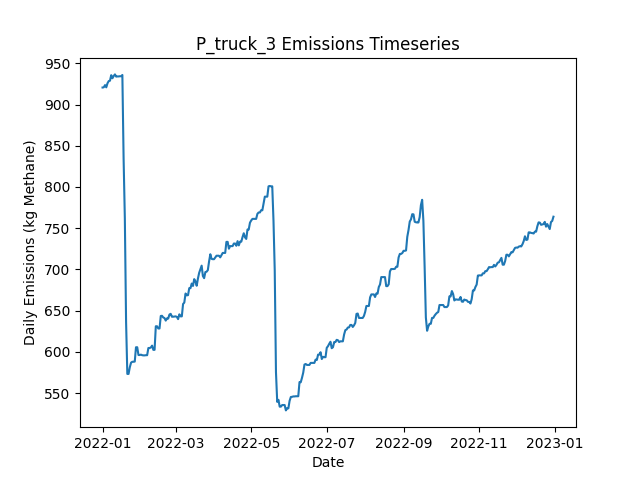

The data file committed next to this chart (first rows):
Date, Daily Emissions (Kg Methane), Daily Mitigable Emissions (Kg Methane), Daily Non-Mitigable Emissions (Kg Methan…, Daily Cost ($), Active Leaks, New Leaks, Leaks Repaired, Leaks Naturally Repaired, Leaks Tagged, Daily Repair Cost ($), Daily Natural Repair Cost ($), truck Deployment Cost ($), truck Sites flagged for Follow-Up, truck Leaks tagged for repair, truck Sites Visited, truck Travel Time (Minutes), truck Survey Time (Minutes), OGI_FU Deployment Cost ($), OGI_FU Sites flagged for Follow-Up, OGI_FU Leaks tagged for repair, OGI_FU Sites Visited, OGI_FU Travel Time (Minutes), OGI_FU Survey Time (Minutes)
2022-01-01, 920.6, 691.8, 228.8, 400, 366, 366, 0, 0, 0.00000, 0.00000, 0.00000, 400, 0, , 10, 180, 270, 0.00000, , 0, 0, 0, 0
2022-01-02, 920.9, 692, 228.8, 400, 367, 1, 0, 0, 0.00000, 0.00000, 0.00000, 400, 0, , 1, 20, 30, 0.00000, , 0, 0, 0, 0
2022-01-03, 923.6, 694.7, 228.8, 1000, 368, 2, 0, 1, 43, 0.00000, 200, 0.00000, 9, , 0, 0, 0, 1000, , 43, 3, 120, 360
2022-01-04, 920.9, 692, 228.8, 1000, 367, 0, 0, 1, 30, 0.00000, 200, 0.00000, 1, , 0, 0, 0, 1000, , 30, 3, 120, 360
2022-01-05, 925.8, 697.4, 228.4, 1000, 368, 2, 0, 0, 42, 0.00000, 0.00000, 0.00000, 0, , 0, 0, 0, 1000, , 42, 3, 120, 360
2022-01-06, 928.5, 700.1, 228.4, 500, 369, 1, 0, 0, 15, 0.00000, 0.00000, 0.00000, 0, , 0, 0, 0, 500, , 15, 1, 30, 120
2022-01-07, 928.9, 700.5, 228.4, 0.00000, 370, 1, 0, 0, 0.00000, 0.00000, 0.00000, 0.00000, 0, , 0, 0, 0, 0.00000, , 0, 0, 0, 0
2022-01-08, 935.6, 707.2, 228.4, 0.00000, 371, 3, 0, 2, 0.00000, 0.00000, 400, 0.00000, 0, , 0, 0, 0, 0.00000, , 0, 0, 0, 0
2022-01-09, 931.9, 707.4, 224.5, 0.00000, 370, 1, 0, 0, 0.00000, 0.00000, 0.00000, 0.00000, 0, , 0, 0, 0, 0.00000, , 0, 0, 0, 0
2022-01-10, 934.6, 710.1, 224.5, 0.00000, 371, 1, 0, 0, 0.00000, 0.00000, 0.00000, 0.00000, 0, , 0, 0, 0, 0.00000, , 0, 0, 0, 0
2022-01-11, 936.6, 710.1, 226.4, 0.00000, 372, 1, 0, 0, 0.00000, 0.00000, 0.00000, 0.00000, 0, , 0, 0, 0, 0.00000, , 0, 0, 0, 0
2022-01-12, 933.9, 707.4, 226.4, 0.00000, 371, 0, 0, 1, 0.00000, 0.00000, 200, 0.00000, 0, , 0, 0, 0, 0.00000, , 0, 0, 0, 0
2022-01-13, 934.1, 707.7, 226.4, 0.00000, 372, 1, 0, 0, 0.00000, 0.00000, 0.00000, 0.00000, 0, , 0, 0, 0, 0.00000, , 0, 0, 0, 0
2022-01-14, 934.1, 707.7, 226.4, 0.00000, 372, 0, 0, 0, 0.00000, 0.00000, 0.00000, 0.00000, 0, , 0, 0, 0, 0.00000, , 0, 0, 0, 0
2022-01-15, 934.3, 707.7, 226.7, 0.00000, 373, 1, 0, 0, 0.00000, 0.00000, 0.00000, 0.00000, 0, , 0, 0, 0, 0.00000, , 0, 0, 0, 0
2022-01-16, 934.3, 707.7, 226.7, 0.00000, 373, 0, 0, 0, 0.00000, 0.00000, 0.00000, 0.00000, 0, , 0, 0, 0, 0.00000, , 0, 0, 0, 0
2022-01-17, 935.8, 707.2, 228.6, 0.00000, 373, 1, 0, 1, 0.00000, 0.00000, 200, 0.00000, 0, , 0, 0, 0, 0.00000, , 0, 0, 0, 0
2022-01-18, 834.4, 607.1, 227.3, 7600, 334, 1, 38, 1, 0.00000, 7600, 200, 0.00000, 0, , 0, 0, 0, 0.00000, , 0, 0, 0, 0
2022-01-19, 761.8, 534.5, 227.3, 5000, 307, 0, 25, 2, 0.00000, 5000, 400, 0.00000, 0, , 0, 0, 0, 0.00000, , 0, 0, 0, 0
2022-01-20, 636.2, 408.9, 227.3, 7400, 271, 1, 37, 0, 0.00000, 7400, 0.00000, 0.00000, 0, , 0, 0, 0, 0.00000, , 0, 0, 0, 0
2022-01-21, 573.2, 354.8, 218.4, 2800, 256, 0, 14, 0, 0.00000, 2800, 0.00000, 0.00000, 0, , 0, 0, 0, 0.00000, , 0, 0, 0, 0
2022-01-22, 573.2, 354.8, 218.4, 0.00000, 256, 0, 0, 0, 0.00000, 0.00000, 0.00000, 0.00000, 0, , 0, 0, 0, 0.00000, , 0, 0, 0, 0
2022-01-23, 581.3, 362.9, 218.4, 0.00000, 259, 3, 0, 0, 0.00000, 0.00000, 0.00000, 0.00000, 0, , 0, 0, 0, 0.00000, , 0, 0, 0, 0
2022-01-24, 586.9, 369.1, 217.7, 0.00000, 259, 2, 0, 1, 0.00000, 0.00000, 200, 0.00000, 0, , 0, 0, 0, 0.00000, , 0, 0, 0, 0
2022-01-25, 588, 370.7, 217.3, 0.00000, 259, 1, 0, 0, 0.00000, 0.00000, 0.00000, 0.00000, 0, , 0, 0, 0, 0.00000, , 0, 0, 0, 0
2022-01-26, 588, 370.7, 217.3, 0.00000, 259, 0, 0, 0, 0.00000, 0.00000, 0.00000, 0.00000, 0, , 0, 0, 0, 0.00000, , 0, 0, 0, 0
2022-01-27, 588.2, 370.9, 217.3, 0.00000, 260, 1, 0, 0, 0.00000, 0.00000, 0.00000, 0.00000, 0, , 0, 0, 0, 0.00000, , 0, 0, 0, 0
2022-01-28, 605.6, 378.1, 227.5, 0.00000, 264, 4, 0, 0, 0.00000, 0.00000, 0.00000, 0.00000, 0, , 0, 0, 0, 0.00000, , 0, 0, 0, 0
2022-01-29, 605.6, 378.1, 227.5, 0.00000, 264, 1, 0, 1, 0.00000, 0.00000, 200, 0.00000, 0, , 0, 0, 0, 0.00000, , 0, 0, 0, 0
2022-01-30, 596.2, 374.9, 221.2, 0.00000, 262, 1, 0, 2, 0.00000, 0.00000, 400, 0.00000, 0, , 0, 0, 0, 0.00000, , 0, 0, 0, 0
2022-01-31, 596.2, 374.9, 221.2, 0.00000, 262, 0, 0, 0, 0.00000, 0.00000, 0.00000, 0.00000, 0, , 0, 0, 0, 0.00000, , 0, 0, 0, 0
2022-02-01, 596.6, 374.7, 221.9, 0.00000, 262, 1, 0, 1, 0.00000, 0.00000, 200, 0.00000, 0, , 0, 0, 0, 0.00000, , 0, 0, 0, 0
2022-02-02, 595.9, 374.7, 221.2, 0.00000, 261, 0, 0, 0, 0.00000, 0.00000, 0.00000, 0.00000, 0, , 0, 0, 0, 0.00000, , 0, 0, 0, 0
2022-02-03, 595.7, 374.5, 221.2, 0.00000, 260, 0, 0, 1, 0.00000, 0.00000, 200, 0.00000, 0, , 0, 0, 0, 0.00000, , 0, 0, 0, 0
2022-02-04, 595.7, 374.5, 221.2, 0.00000, 260, 0, 0, 0, 0.00000, 0.00000, 0.00000, 0.00000, 0, , 0, 0, 0, 0.00000, , 0, 0, 0, 0
2022-02-05, 595.9, 374.7, 221.2, 0.00000, 261, 1, 0, 0, 0.00000, 0.00000, 0.00000, 0.00000, 0, , 0, 0, 0, 0.00000, , 0, 0, 0, 0
2022-02-06, 595.9, 374.7, 221.2, 0.00000, 261, 0, 0, 0, 0.00000, 0.00000, 0.00000, 0.00000, 0, , 0, 0, 0, 0.00000, , 0, 0, 0, 0
2022-02-07, 604.7, 375.2, 229.5, 0.00000, 263, 2, 0, 0, 0.00000, 0.00000, 0.00000, 0.00000, 0, , 0, 0, 0, 0.00000, , 0, 0, 0, 0
2022-02-08, 604.7, 375.2, 229.5, 0.00000, 263, 0, 0, 0, 0.00000, 0.00000, 0.00000, 0.00000, 0, , 0, 0, 0, 0.00000, , 0, 0, 0, 0
2022-02-09, 605.3, 375.2, 230.2, 0.00000, 263, 2, 0, 1, 0.00000, 0.00000, 200, 0.00000, 0, , 0, 0, 0, 0.00000, , 0, 0, 0, 0
2022-02-10, 607.6, 377.4, 230.2, 0.00000, 263, 1, 0, 1, 0.00000, 0.00000, 200, 0.00000, 0, , 0, 0, 0, 0.00000, , 0, 0, 0, 0
2022-02-11, 602.4, 372.3, 230.2, 0.00000, 262, 1, 0, 2, 0.00000, 0.00000, 400, 0.00000, 0, , 0, 0, 0, 0.00000, , 0, 0, 0, 0
2022-02-12, 602.4, 372.3, 230.2, 0.00000, 262, 0, 0, 0, 0.00000, 0.00000, 0.00000, 0.00000, 0, , 0, 0, 0, 0.00000, , 0, 0, 0, 0
2022-02-13, 631, 383.7, 247.4, 0.00000, 267, 5, 0, 0, 0.00000, 0.00000, 0.00000, 0.00000, 0, , 0, 0, 0, 0.00000, , 0, 0, 0, 0
2022-02-14, 631, 383.7, 247.4, 0.00000, 267, 0, 0, 0, 0.00000, 0.00000, 0.00000, 0.00000, 0, , 0, 0, 0, 0.00000, , 0, 0, 0, 0
2022-02-15, 628.3, 381, 247.4, 0.00000, 266, 0, 0, 1, 0.00000, 0.00000, 200, 0.00000, 0, , 0, 0, 0, 0.00000, , 0, 0, 0, 0
2022-02-16, 628.3, 381, 247.4, 0.00000, 266, 0, 0, 0, 0.00000, 0.00000, 0.00000, 0.00000, 0, , 0, 0, 0, 0.00000, , 0, 0, 0, 0
2022-02-17, 643.5, 386.3, 257.2, 0.00000, 269, 4, 0, 0, 0.00000, 0.00000, 0.00000, 0.00000, 0, , 0, 0, 0, 0.00000, , 0, 0, 0, 0
2022-02-18, 643.7, 386.6, 257.2, 0.00000, 270, 1, 0, 0, 0.00000, 0.00000, 0.00000, 0.00000, 0, , 0, 0, 0, 0.00000, , 0, 0, 0, 0
2022-02-19, 641.7, 384.6, 257.2, 0.00000, 269, 1, 0, 2, 0.00000, 0.00000, 400, 0.00000, 0, , 0, 0, 0, 0.00000, , 0, 0, 0, 0
2022-02-20, 641, 384.3, 256.7, 0.00000, 267, 0, 0, 1, 0.00000, 0.00000, 200, 0.00000, 0, , 0, 0, 0, 0.00000, , 0, 0, 0, 0
2022-02-21, 637.9, 381.2, 256.7, 0.00000, 265, 0, 0, 2, 0.00000, 0.00000, 400, 0.00000, 0, , 0, 0, 0, 0.00000, , 0, 0, 0, 0
2022-02-22, 640.6, 383.9, 256.7, 0.00000, 266, 1, 0, 0, 0.00000, 0.00000, 0.00000, 0.00000, 0, , 0, 0, 0, 0.00000, , 0, 0, 0, 0
2022-02-23, 640.4, 383.7, 256.7, 0.00000, 265, 0, 0, 1, 0.00000, 0.00000, 200, 0.00000, 0, , 0, 0, 0, 0.00000, , 0, 0, 0, 0
2022-02-24, 645.2, 386.6, 258.7, 0.00000, 265, 2, 0, 2, 0.00000, 0.00000, 400, 0.00000, 0, , 0, 0, 0, 0.00000, , 0, 0, 0, 0
2022-02-25, 646.1, 387, 259.1, 0.00000, 268, 3, 0, 0, 0.00000, 0.00000, 0.00000, 0.00000, 0, , 0, 0, 0, 0.00000, , 0, 0, 0, 0
2022-02-26, 642.6, 385.9, 256.7, 0.00000, 266, 1, 0, 1, 0.00000, 0.00000, 200, 0.00000, 0, , 0, 0, 0, 0.00000, , 0, 0, 0, 0
2022-02-27, 642.6, 385.9, 256.7, 0.00000, 266, 1, 0, 1, 0.00000, 0.00000, 200, 0.00000, 0, , 0, 0, 0, 0.00000, , 0, 0, 0, 0
2022-02-28, 642.8, 386.1, 256.7, 0.00000, 267, 1, 0, 0, 0.00000, 0.00000, 0.00000, 0.00000, 0, , 0, 0, 0, 0.00000, , 0, 0, 0, 0
2022-03-01, 643, 386.1, 256.9, 0.00000, 268, 1, 0, 0, 0.00000, 0.00000, 0.00000, 0.00000, 0, , 0, 0, 0, 0.00000, , 0, 0, 0, 0
... 305 more rows
